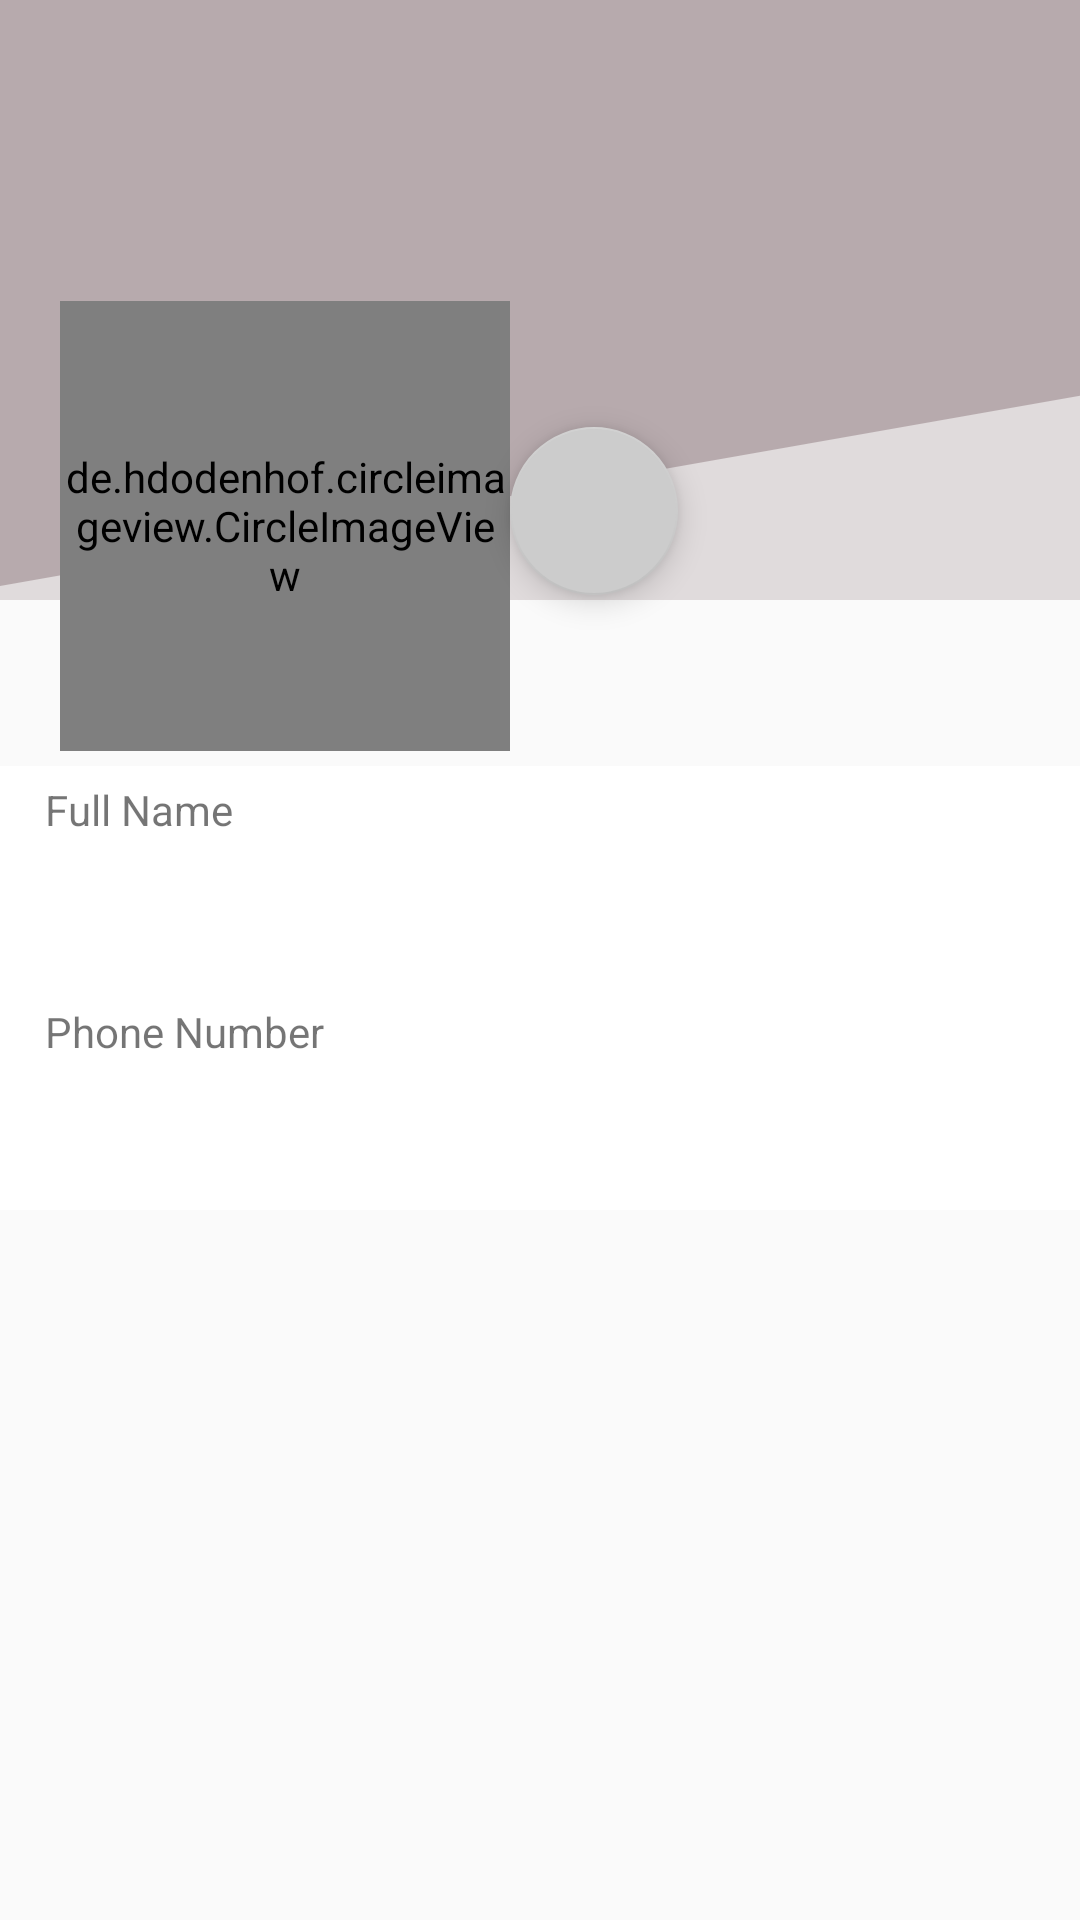

Write the Android layout XML for this screen, with the resource values it uses.
<!-- AndroidManifest.xml: application theme AppTheme -->
<!-- res/layout/activity_profile.xml -->
<?xml version="1.0" encoding="utf-8"?>
<RelativeLayout xmlns:android="http://schemas.android.com/apk/res/android"
    xmlns:app="http://schemas.android.com/apk/res-auto"
    android:layout_width="match_parent"
    android:layout_height="match_parent">
    <ScrollView
        android:layout_width="match_parent"
        android:layout_height="match_parent">
        <LinearLayout
            android:layout_width="match_parent"
            android:layout_height="match_parent"
            android:background="@drawable/bubble_shadow"
            android:orientation="vertical">
            <RelativeLayout
                android:id="@+id/background"
                android:layout_width="match_parent"
                android:layout_height="200dp"
                android:background="@drawable/bg_layout"></RelativeLayout>
            <LinearLayout
                android:id="@+id/liner_profileimage"
                android:layout_width="match_parent"
                android:layout_height="wrap_content"
                android:layout_below="@id/background"
                android:layout_marginLeft="20dp"
                android:layout_marginStart="20dp"
                android:layout_marginTop="-100dp"
                android:orientation="horizontal"
                >

                <de.hdodenhof.circleimageview.CircleImageView
                    android:id="@+id/imgProfile"
                    civ_border_color="@color/white"
                    civ_border_width="10dp"
                    android:layout_width="150dp"
                    android:layout_height="150dp"
                    android:src="@drawable/defaultprofile" />

                <android.support.design.widget.FloatingActionButton
                    android:id="@+id/btnImageUpload"
                    android:layout_width="61dp"
                    android:layout_height="56dp"
                    android:layout_gravity="center"
                    android:layout_marginBottom="5dp"
                    android:src="@drawable/pen"
                    android:visibility="visible" />
            </LinearLayout>

            <ViewSwitcher
                xmlns:android="http://schemas.android.com/apk/res/android"
                android:id="@+id/my_switcher"
                android:layout_width="match_parent"
                android:layout_height="match_parent" >

                <LinearLayout
                    android:layout_width="match_parent"
                    android:layout_height="wrap_content"
                    android:layout_below="@id/liner_profileimage"
                    android:layout_marginTop="5dp"
                    android:background="@color/white"
                    android:orientation="vertical">

                    <TextView
                        android:layout_width="wrap_content"
                        android:layout_height="wrap_content"
                        android:layout_marginTop="5dp"
                        android:paddingLeft="15dp"
                        android:text="Full Name" />

                    <TextView
                        android:id="@+id/textFullName"
                        android:layout_width="match_parent"
                        android:layout_height="50dp"
                        android:layout_marginLeft="5dp"
                        android:layout_marginRight="5dp"
                        android:inputType="text"
                        android:paddingLeft="15dp" />


                    <TextView
                        android:layout_width="wrap_content"
                        android:layout_height="wrap_content"
                        android:layout_marginTop="5dp"
                        android:paddingLeft="15dp"
                        android:text="Phone Number" />

                    <TextView
                        android:id="@+id/textPhone"
                        android:layout_width="match_parent"
                        android:layout_height="50dp"
                        android:layout_marginLeft="5dp"
                        android:layout_marginRight="5dp"
                        android:inputType="text"
                        android:paddingLeft="15dp" />

                </LinearLayout>

                <LinearLayout
                    android:layout_width="match_parent"
                    android:layout_height="wrap_content"
                    android:layout_below="@id/liner_profileimage"
                    android:layout_marginTop="5dp"
                    android:background="@color/white"
                    android:orientation="vertical">

                    <TextView
                        android:layout_width="wrap_content"
                        android:layout_height="wrap_content"
                        android:layout_marginTop="5dp"
                        android:paddingLeft="15dp"
                        android:text="Full Name" />

                    <EditText
                        android:id="@+id/edtFulName"
                        android:layout_width="match_parent"
                        android:layout_height="50dp"
                        android:layout_marginLeft="5dp"
                        android:layout_marginRight="5dp"
                        android:maxLength="30" />

                    <TextView
                        android:layout_width="wrap_content"
                        android:layout_height="wrap_content"
                        android:layout_marginTop="5dp"
                        android:paddingLeft="15dp"
                        android:text="ancient Password" />


                    <EditText
                        android:id="@+id/ancPassword"
                        android:layout_width="match_parent"
                        android:layout_height="50dp"
                        android:layout_marginLeft="5dp"
                        android:layout_marginRight="5dp"
                        android:inputType="textPassword"
                        android:maxLength="30" />

                    <TextView
                        android:layout_width="wrap_content"
                        android:layout_height="wrap_content"
                        android:layout_marginTop="5dp"
                        android:paddingLeft="15dp"
                        android:text="Password" />


                    <EditText
                        android:id="@+id/nvPassword"
                        android:layout_width="match_parent"
                        android:layout_height="50dp"
                        android:layout_marginLeft="5dp"
                        android:layout_marginRight="5dp"
                        android:inputType="textPassword"
                        android:maxLength="30" />

                    <TextView
                        android:layout_width="wrap_content"
                        android:layout_height="wrap_content"
                        android:layout_marginTop="5dp"
                        android:paddingLeft="15dp"
                        android:text="repeat Password" />

                    <EditText
                        android:id="@+id/rptnvPassword"
                        android:layout_width="match_parent"
                        android:layout_height="50dp"
                        android:layout_marginLeft="5dp"
                        android:layout_marginRight="5dp"
                        android:inputType="textPassword"
                        android:maxLength="30" />

                    <Button
                        android:id="@+id/btnSave"
                        android:layout_width="match_parent"
                        android:layout_height="wrap_content"
                        android:text="Button" />
                </LinearLayout>

            </ViewSwitcher>
        </LinearLayout>
    </ScrollView>
</RelativeLayout>
<!-- resources referenced by this layout -->
<resources>
  <color name="white">#FFFFFF</color>
  <!-- drawable bg_layout (drawable) -->
  <?xml version="1.0" encoding="utf-8"?>
  <layer-list xmlns:android="http://schemas.android.com/apk/res/android">
      <item android:drawable="@color/secondCol"/>
      <item android:top="200dp"
          android:bottom="-300dp"
          android:left="0dp"
          android:right="-300dp">
          <rotate
              android:fromDegrees="-10"
              android:pivotX="0%"
              android:pivotY="100%">
              <shape
                  android:shape="rectangle">
                  <solid
                      android:color="@color/thirdCol"/>
              </shape>
          </rotate>
      </item>
  </layer-list>
  <style name="AppTheme" parent="Theme.AppCompat.Light.DarkActionBar">
          
          <item name="colorPrimary">@color/primary</item>
          <item name="colorPrimaryDark">@color/primary_dark</item>
          <item name="colorAccent">@color/accent</item>
          <item name="colorControlHighlight">@color/iron</item>
  
      </style>
  <color name="secondCol">#b7aaad</color>
  <color name="thirdCol">#e0dbdc</color>
  <color name="primary">#e43f3f</color>
  <color name="primary_dark">#e12929</color>
  <color name="accent">#FFFFFF</color>
  <color name="iron">#CCCCCC</color>
</resources>
